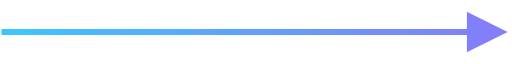
t = 0.00 s
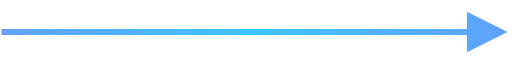
t = 0.25 s
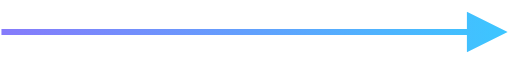
t = 0.50 s
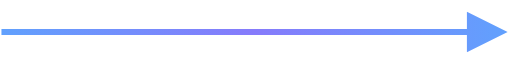
t = 0.75 s

The animated SVG that drew these frames (rendered in a browser with its animation timeline set to each time). Animation: 2 SMIL elements (animate=2); one cycle of 1.00 s, repeats indefinitely.

<?xml version="1.0" encoding="UTF-8"?>
<svg  width="88" height="7" viewBox="0 0 88 7" version="1.1" xmlns="http://www.w3.org/2000/svg" xmlns:xlink="http://www.w3.org/1999/xlink">
    <title>arrow.r.blue.short</title>
    <defs>
      <linearGradient x1="100%" x2="1.687%" y1="0%" y2="0%" id="gradient" spreadMethod="reflect">
        <animate
          attributeName="x1"
          values="0%;200%"
          dur="1s" repeatCount="indefinite"
        ></animate>
        <animate
          attributeName="x2"
          values="100%;300%"
          dur="1s" repeatCount="indefinite"
        ></animate>
        <stop stop-color="#3CC6FF" offset="0%">
        </stop>
        <stop stop-color="#867BFB" offset="100%">
        </stop>
      </linearGradient>
    </defs>
  <path fill="url(#gradient)" fill-rule="evenodd" d="M512.25 260v-3l7 3.5-7 3.5v-3h-80v-1h80z" transform="translate(-432 -257)"/>
</svg>
